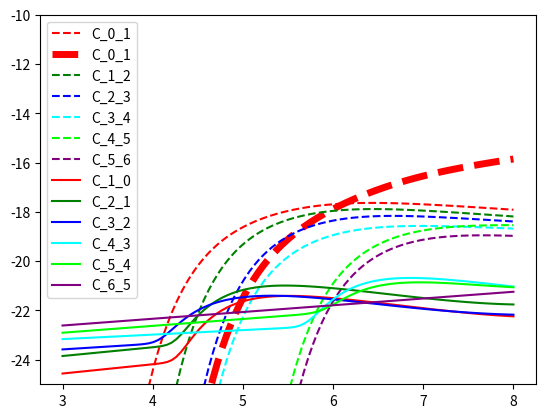

Here is the Python script that generated this plot:

# Ref: Grassi et al. - 2011 - ROBO code!
# Ref for recombination rates: Table 3 in Grassi et al. - 2011 or Verner & Ferland - 1996.

import numpy as np
import matplotlib.pyplot as plt


kB = 1.3807e-16 # erg/K
kB_in_eV_K = 8.61733326e-05 # eV/K

# Also use Shull & Steenberg - (1982)
#----- ColI_rate (Collisional Ionization rate) NOTE: I just have this here for comparison with Voronov - 1997 rates (as unit test!)!
def ColI_rate(T, P):
  
  Acol = P[0]
  Tcol = P[1]

  ai = 0.1
  
  return Acol * T**0.5 / (1.0 + ai * T / Tcol) * np.exp(-Tcol/T)

#----- phi_rec (in cm^3.s^-1) It should be multiplied by kB*T to become cooling rate! Used just for testing!
def phi_rec(T, Zrec):

  A, tou0, tou1, b = Zrec

  T0 = (T/tou0)**0.5
  T1 = (T/tou1)**0.5

  return A / (T0 * (1. + T0)**(1. - b) * (1. + T1)**(1. + b))
#---------------------------------------------------------------------------------------


# Ref: Vonorov - 1997.
#----- phi_col (in cm^3.s^-1) (T in K, dE in eV) - It should be multiplied by ionization energy to become cooling rate!
# Z + e ---> Zp + 2e (collisional ionization)
def phi_col(T, i, j, params):
  
  dE, P, A, X, K = params[i]

  T_eV = kB_in_eV_K * T
  U = dE / T_eV

  return A * ((1. + P * U**0.5) / (X + U)) * U**K * np.exp(-U)


# Ref: Shull & Steenberg - 1982.
#----- RR_rate (Radiative Recombination rate)
def RR_rate(T, i, j, params):

  P = params[j]

  Arad = P[2]
  Xrad = P[3]
  
  Adi = P[4]
  Bdi = P[5]
  
  T0 = P[6]
  T1 = P[7]
  
  a_r = Arad * (T / 1e4)**-Xrad
  a_d = Adi * T**-(3./2.) * np.exp(-T0/T) * (1. + Bdi * np.exp(-T1/T))

  return a_r + a_d


#----- getCarbonRates
def getCarbonRates(T, C_colIparams, C_RRparams):

  C_0_1 = C_IP[0] * phi_col(T, 0, 1, C_colIparams) # ionization of neutral Carbon CI to CII via collision:: CI + e ---> CII + 2e
  C_1_2 = C_IP[1] * phi_col(T, 1, 2, C_colIparams) # CII + e ---> CIII + 2e
  C_2_3 = C_IP[2] * phi_col(T, 2, 3, C_colIparams) # CIII + e ---> CIV + 2e
  C_3_4 = C_IP[3] * phi_col(T, 3, 4, C_colIparams) # CVI + e ---> CV + 2e
  C_4_5 = C_IP[4] * phi_col(T, 4, 5, C_colIparams) # CV + e ---> CVI + 2e
  C_5_6 = C_IP[5] * phi_col(T, 5, 6, C_colIparams) # CVI + e ---> CVII + 2e

  C_1_0 = kB * T * RR_rate(T, 1, 0, C_RRparams) # recombination of singly ionized Carbon (CII) to neutral Carbon (CI):: CII + e ---> CI + photon
  C_2_1 = kB * T * RR_rate(T, 2, 1, C_RRparams) # CIII + e ---> CII + photon
  C_3_2 = kB * T * RR_rate(T, 3, 2, C_RRparams) # CIV + e ---> CIII + photon
  C_4_3 = kB * T * RR_rate(T, 4, 3, C_RRparams) # CV + e ---> CIV + photon
  C_5_4 = kB * T * RR_rate(T, 5, 4, C_RRparams) # CVI + e ---> CV + photon
  C_6_5 = kB * T * RR_rate(T, 6, 5, C_RRparams) # CVII + e ---> CVI + photon

  return [
           C_0_1, C_1_2, C_2_3, C_3_4, C_4_5, C_5_6,
           C_1_0, C_2_1, C_3_2, C_4_3, C_5_4, C_6_5
         ]



# Ref: Voronov - 1997 (parameters used for collisional ionization)
#                  dE    P      A        X      K
C_colIparams = [
                 [11.3, 0.0, 0.685e-7, 0.193, 0.25], # CI
                 [24.4, 1.0, 0.186e-7, 0.286, 0.24], # CII
                 [47.9, 1.0, 0.635e-8, 0.427, 0.21], # CIII
                 [64.5, 1.0, 0.150e-8, 0.416, 0.13], # CIV
                 [392.1,1.0, 0.299e-9, 0.666, 0.02], # CV
                 [490.0,1.0, 0.123e-9, 0.620, 0.16]  # CVI
               ]
          


#-----------------------------------------------------------

C_IP = np.array([11.3, 24.4, 47.9, 64.5, 392.1, 490.0]) * 1.60218e-12 # erg

# Ref: Shull & Steenberg - 1982. - Acol and Tcol are used for ionization BUT we use tables from Voronov - 1997 for collisional ionization rates!
# For Recombination       Acol      Tcol    Arad      Xrad     Adi      Bdi      T0      T1
C_RRparams = np.array([
                        [1.44e-10, 1.31e5, 4.70e-13, 6.24e-1, 2.54e-3, 4.42e-2, 1.57e5, 3.74e5], # CI
                        [4.20e-11, 2.83e5, 2.30e-12, 6.45e-1, 6.15e-3, 5.88e-2, 1.41e5, 1.41e5], # CII
                        [1.92e-11, 5.56e5, 3.20e-12, 7.70e-1, 1.62e-3, 3.43e-1, 8.19e4, 1.59e5], # CIII
                        [5.32e-12, 7.48e5, 7.50e-12, 8.17e-1, 4.78e-2, 3.62e-1, 3.44e6, 5.87e5], # CIV
                        [2.87e-13, 4.55e6, 1.70e-11, 7.21e-1, 3.22e-2, 3.15e-1, 4.06e6, 8.31e5], # CV
                        [9.16e-14, 5.68e6, 3.30e-11, 7.26e-1, 0.00e-0, 0.00e-0, 0.00e0, 0.00e0]  # CVI
                      ])




Tgrid = np.logspace(3, 8, 100)

res = []
for T in Tgrid:

  C_0_1, C_1_2, C_2_3, C_3_4, C_4_5, C_5_6, C_1_0, C_2_1, C_3_2, C_4_3, C_5_4, C_6_5  = getCarbonRates(T, C_colIparams, C_RRparams)

  res.append([C_0_1, C_1_2, C_2_3, C_3_4, C_4_5, C_5_6, C_1_0, C_2_1, C_3_2, C_4_3, C_5_4, C_6_5])


res = np.array(res)

C_0_1 = res[:, 0] # Collisional Ionization rate for: CI + e ---> CII + 2e
C_1_2 = res[:, 1] # Collisional Ionization rate for: CII + e ---> CIII + 2e
C_2_3 = res[:, 2] # Collisional Ionization rate for: CIII + e ---> CIV + 2e
C_3_4 = res[:, 3] # Collisional Ionization rate for: CIV + e ---> CV + 2e
C_4_5 = res[:, 4] # Collisional Ionization rate for: CV + e ---> CVI + 2e
C_5_6 = res[:, 5] # Collisional Ionization rate for: CVI + e ---> CVII + 2e

C_1_0 = res[:, 6]  # Recombination rate for : CII + e ---> CI + photon
C_2_1 = res[:, 7]  # Recombination rate for : CIII + e ---> CII + photon
C_3_2 = res[:, 8]  # Recombination rate for : CIV + e ---> CIII + photon
C_4_3 = res[:, 9]  # Recombination rate for : CV + e ---> CIV + photon
C_5_4 = res[:, 10] # Recombination rate for : CVI + e ---> CV + photon
C_6_5 = res[:, 11] # Recombination rate for : CVII + e ---> CVI + photon



# Ref: Aldrovandi & Pequignot - (1973)
#             Arad      eta    Adi     T0    Bdi   T1 
RR_ratesP = [
             [4.7e-13, 0.624, 6.9e-4, 1.1e5, 3.0, 4.9e4]

           ]


res = []
for T in Tgrid:
  
  j = 2 # C0
  
  C_0_1x = kB * T * ColI_rate(T, C_RRparams[j]) # Acol and Tcol are for collisional ionization rates
  
  print(C_0_1x)
  
  res.append([T, C_0_1x])

res = np.array(res)
Tx = res[:, 0]
C_0_1x = res[:, 1]




plt.plot(np.log10(Tgrid), np.log10(C_0_1), color = 'r', label = 'C_0_1', linestyle = '--')

plt.plot(np.log10(Tx), np.log10(C_0_1x), color = 'r', label = 'C_0_1', linestyle = '--', linewidth = 5)

plt.plot(np.log10(Tgrid), np.log10(C_1_2), color = 'g', label = 'C_1_2', linestyle = '--')
plt.plot(np.log10(Tgrid), np.log10(C_2_3), color = 'b', label = 'C_2_3', linestyle = '--')
plt.plot(np.log10(Tgrid), np.log10(C_3_4), color = 'cyan', label = 'C_3_4', linestyle = '--')
plt.plot(np.log10(Tgrid), np.log10(C_4_5), color = 'lime', label = 'C_4_5', linestyle = '--')
plt.plot(np.log10(Tgrid), np.log10(C_5_6), color = 'purple', label = 'C_5_6', linestyle = '--')

plt.plot(np.log10(Tgrid), np.log10(C_1_0), color = 'r', label = 'C_1_0')
plt.plot(np.log10(Tgrid), np.log10(C_2_1), color = 'g', label = 'C_2_1')
plt.plot(np.log10(Tgrid), np.log10(C_3_2), color = 'b', label = 'C_3_2')
plt.plot(np.log10(Tgrid), np.log10(C_4_3), color = 'cyan', label = 'C_4_3')
plt.plot(np.log10(Tgrid), np.log10(C_5_4), color = 'lime', label = 'C_5_4')
plt.plot(np.log10(Tgrid), np.log10(C_6_5), color = 'purple', label = 'C_6_5')

plt.ylim(-25, -10)

plt.legend()

plt.savefig('fig.png')

plt.show()




